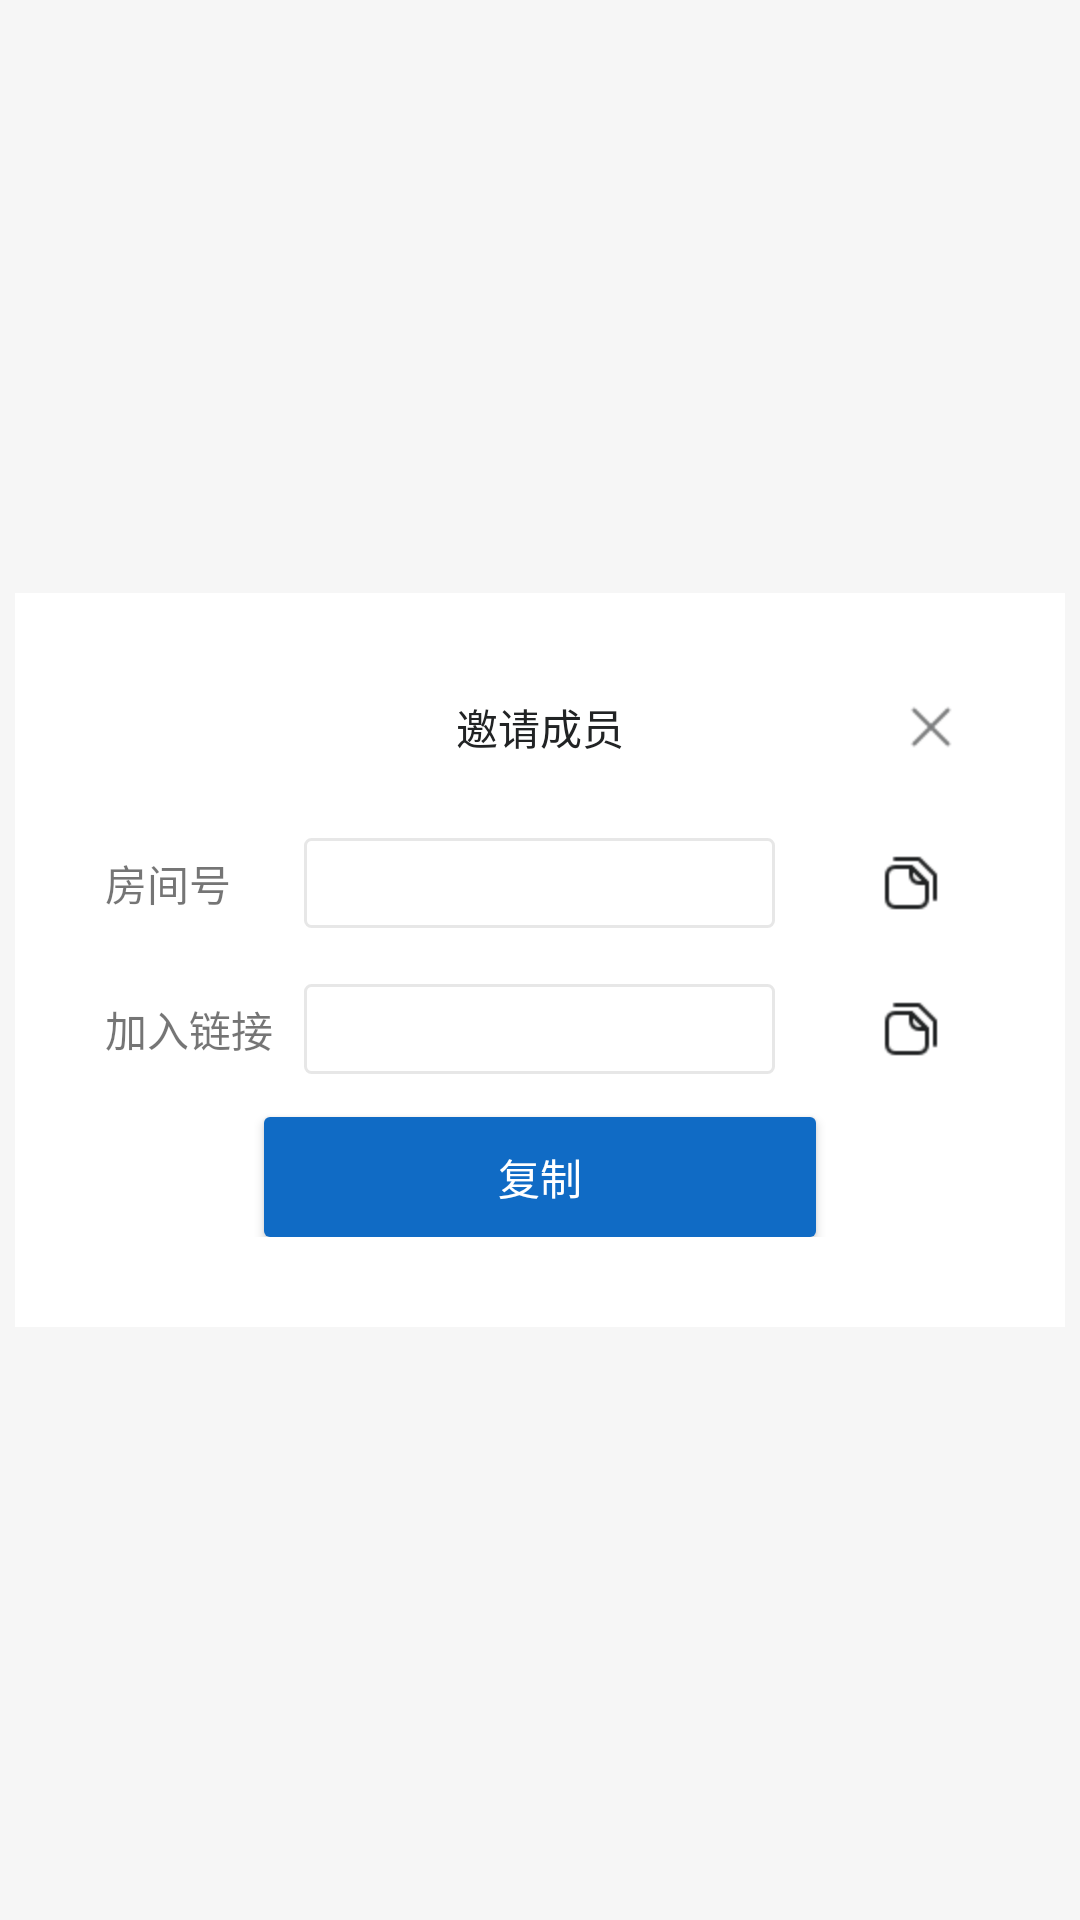

Here is an Android app screen rendered from its layout file. Give the layout XML and the strings, colors and styles it references.
<!-- AndroidManifest.xml: application theme AppTheme -->
<!-- res/layout/layout_showview_share.xml -->
<?xml version="1.0" encoding="utf-8"?>
<RelativeLayout xmlns:android="http://schemas.android.com/apk/res/android"
    android:id="@+id/showview_bg"
    android:layout_width="match_parent"
    android:layout_height="match_parent"
    android:background="#99F4F4F4">

    <RelativeLayout
        android:id="@+id/dialog_re"
        android:layout_centerInParent="true"
        android:layout_width="350dp"
        android:layout_height="wrap_content"
        android:padding="30dp"
        android:background="@color/white_overlay">

        <RelativeLayout
            android:id="@+id/title_re"
            android:layout_width="match_parent"
            android:layout_height="wrap_content">

            <TextView
                android:layout_width="wrap_content"
                android:layout_height="wrap_content"
                android:layout_centerInParent="true"
                android:text="@string/invite_members"
                android:textColor="#212324" />

            <ImageView
                android:id="@+id/close"
                android:layout_width="wrap_content"
                android:layout_height="wrap_content"
                android:layout_alignParentRight="true"
                android:src="@mipmap/ic_close" />

        </RelativeLayout>

        <RelativeLayout
            android:id="@+id/show_uuid"
            android:layout_marginTop="16dp"
            android:layout_width="match_parent"
            android:layout_height="wrap_content"
            android:layout_below="@+id/title_re">

            <TextView
                android:id="@+id/title_uuid"
                android:layout_width="wrap_content"
                android:layout_height="wrap_content"
                android:layout_alignParentLeft="true"
                android:layout_centerVertical="true"
                android:text="@string/room_uuid" />

            <EditText
                android:id="@+id/edittext_uuid"
                android:layout_width="157dp"
                android:layout_height="30dp"
                android:layout_centerInParent="true"
                android:singleLine="true"
                android:background="@drawable/edittext_bg" />

            <ImageView
                android:id="@+id/cp_uuid"
                android:layout_width="wrap_content"
                android:layout_height="wrap_content"
                android:layout_alignParentRight="true"
                android:layout_centerVertical="true"
                android:src="@mipmap/ic_copy" />

        </RelativeLayout>

        <RelativeLayout
            android:id="@+id/show_link"
            android:layout_marginTop="6dp"
            android:layout_width="match_parent"
            android:layout_height="wrap_content"
            android:layout_below="@+id/show_uuid">

            <TextView
                android:id="@+id/title_link"
                android:layout_centerVertical="true"
                android:layout_width="wrap_content"
                android:layout_height="wrap_content"
                android:layout_alignParentLeft="true"
                android:text="@string/add_link" />

            <EditText
                android:id="@+id/edittext_link"
                android:layout_width="157dp"
                android:layout_height="30dp"
                android:layout_centerInParent="true"
                android:singleLine="true"
                android:background="@drawable/edittext_bg" />

            <ImageView
                android:id="@+id/cp_link"
                android:layout_width="wrap_content"
                android:layout_height="wrap_content"
                android:layout_alignParentRight="true"
                android:layout_centerVertical="true"
                android:src="@mipmap/ic_copy" />

        </RelativeLayout>

        <Button
            android:id="@+id/btn_copy_all"
            android:layout_width="184dp"
            android:layout_height="40dp"
            android:layout_below="@+id/show_link"
            android:layout_centerHorizontal="true"
            android:layout_marginTop="8dp"
            android:background="@drawable/button_select"
            android:text="@string/copy"
            android:textColor="@android:color/white" />

    </RelativeLayout>


</RelativeLayout>
<!-- resources referenced by this layout -->
<resources>
  <color name="white_overlay">#FFFFFFFF</color>
  <!-- drawable button_select (drawable) -->
  <?xml version="1.0" encoding="utf-8"?>
  <selector xmlns:android="http://schemas.android.com/apk/res/android" android:width="157dp" android:height="20dp">
      <item android:state_enabled="true" android:state_pressed="true">
          <shape android:shape="rectangle">
              <solid android:color="#99106bc5" />
              <corners android:radius="2dp" />
          </shape>
      </item>
  
      <item android:state_enabled="true">
          <shape android:shape="rectangle">
              <solid android:color="#ff106bc5" />
              <corners android:radius="2dp" />
          </shape>
      </item>
      <item android:state_enabled="false">
          <shape android:shape="rectangle">
              <solid android:color="#FFE3E8EC" />
              <corners android:radius="2dp" />
          </shape>
      </item>
  </selector>
  <!-- drawable edittext_bg (drawable) -->
  <?xml version="1.0" encoding="utf-8"?>
  <selector xmlns:android="http://schemas.android.com/apk/res/android">
      <item android:width="157dp" android:height="20dp">
          <shape android:shape="rectangle">
              <stroke android:width="1dp" android:color="#ffe7e7e7" />
              <corners android:radius="2dp" />
          </shape>
      </item>
  </selector>
  <!-- mipmap ic_close: png bitmap (mipmap-hdpi, 222 bytes) -->
  <!-- mipmap ic_copy: png bitmap (mipmap-hdpi, 339 bytes) -->
  <string name="add_link">加入链接</string>
  <string name="copy">复制</string>
  <string name="invite_members">邀请成员</string>
  <string name="room_uuid">房间号</string>
  <style name="AppTheme" parent="Theme.AppCompat.Light.DarkActionBar">
          
      </style>
</resources>
